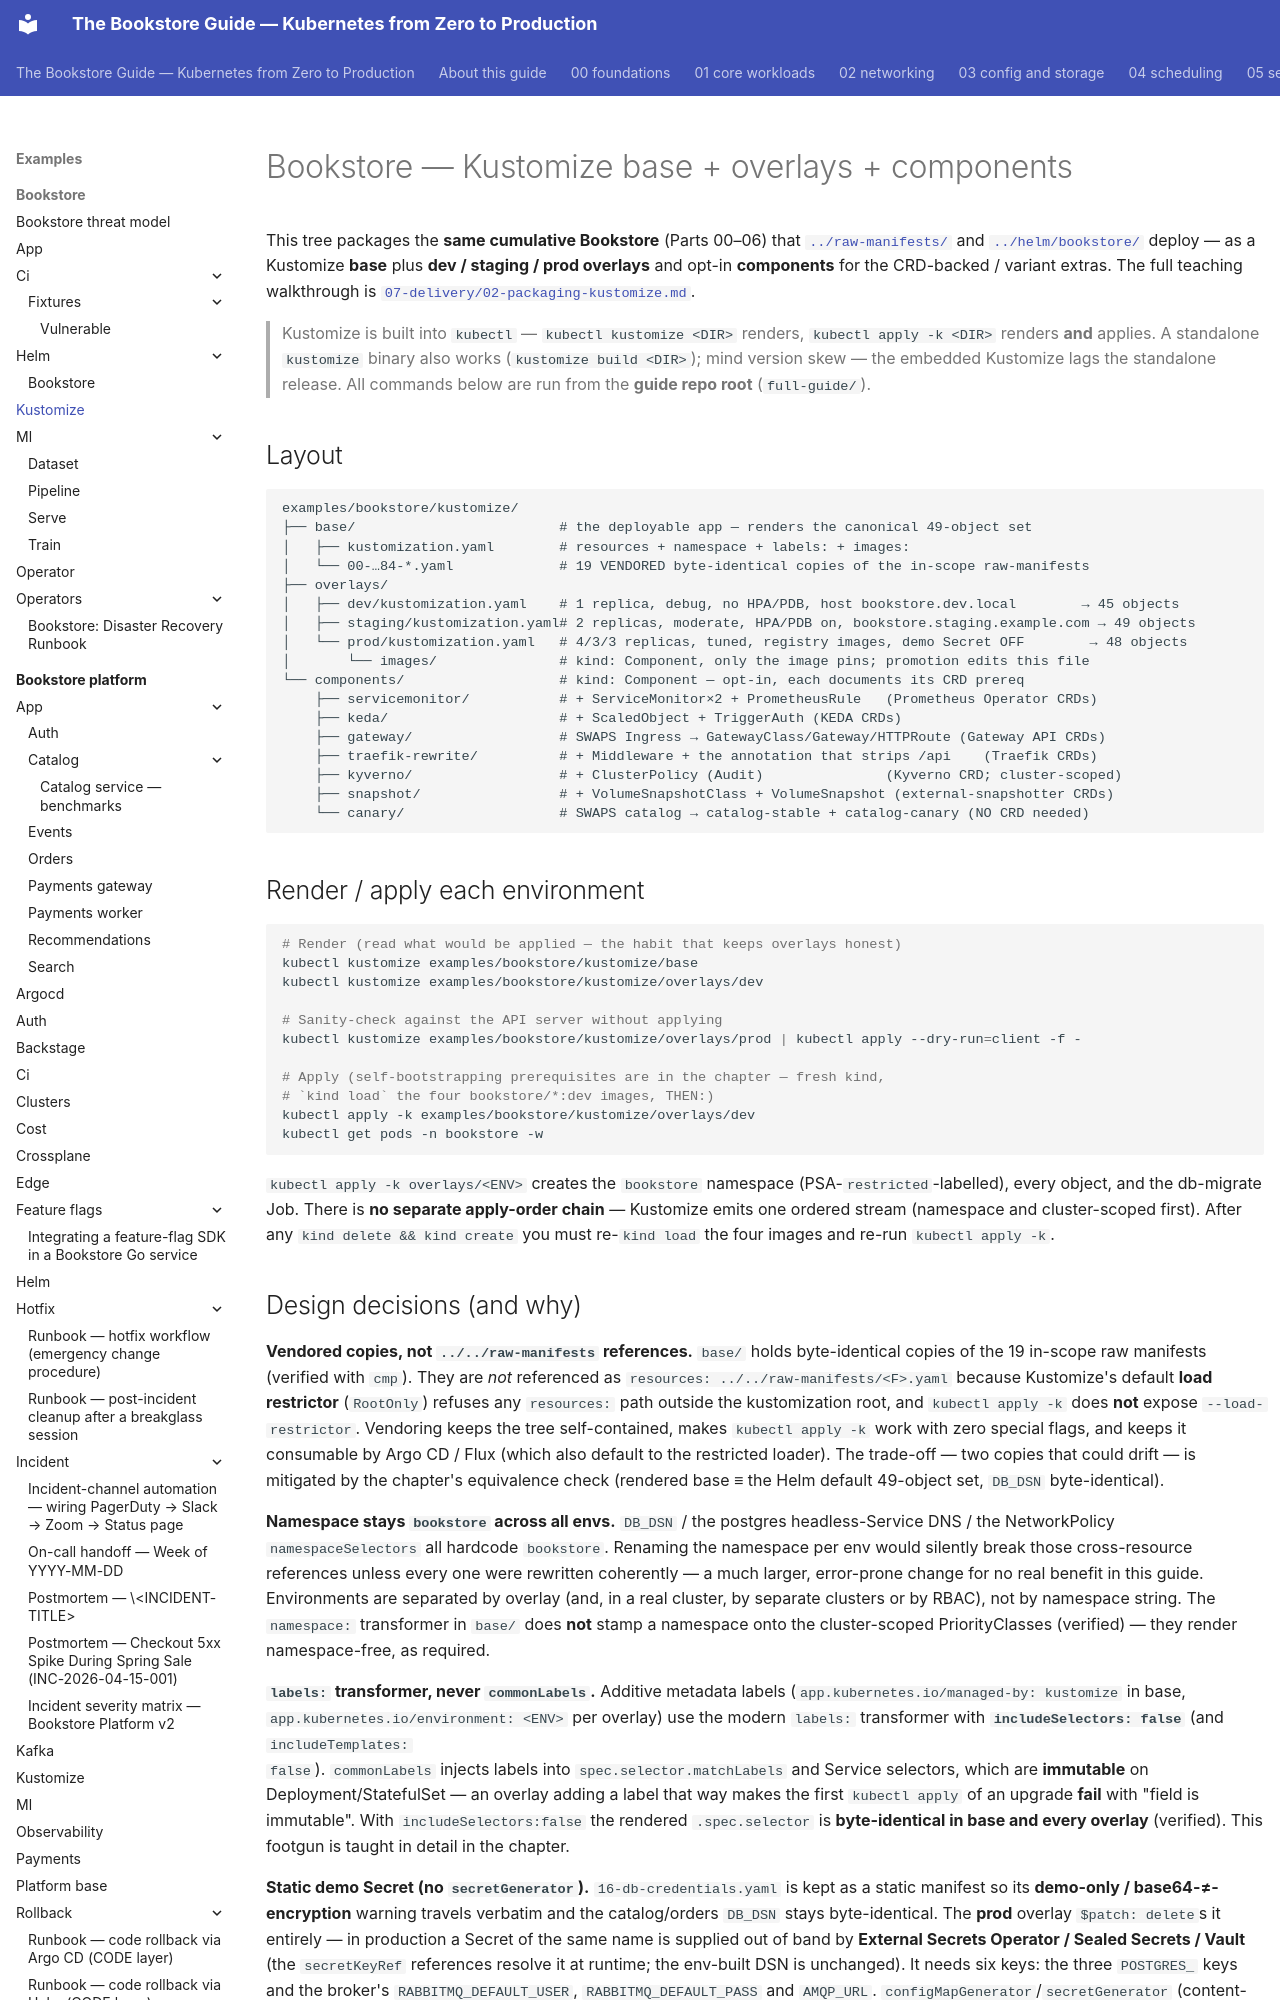

repository: abd-ulbasit/bookstore-kubernetes-guide · page: examples/bookstore/kustomize/index.html · generator: mkdocs

# Bookstore — Kustomize base + overlays + components

This tree packages the **same cumulative Bookstore** (Parts 00–06) that
[`../raw-manifests/`](../raw-manifests/) and [`../helm/bookstore/`](../helm/bookstore/)
deploy — as a Kustomize **base** plus **dev / staging / prod overlays** and
opt-in **components** for the CRD-backed / variant extras. The full teaching
walkthrough is [`07-delivery/02-packaging-kustomize.md`](../../../07-delivery/02-packaging-kustomize.md).

> Kustomize is built into `kubectl` — `kubectl kustomize <DIR>` renders,
> `kubectl apply -k <DIR>` renders **and** applies. A standalone `kustomize`
> binary also works (`kustomize build <DIR>`); mind version skew — the
> embedded Kustomize lags the standalone release. All commands below are run
> from the **guide repo root** (`full-guide/`).

## Layout

```
examples/bookstore/kustomize/
├── base/                         # the deployable app — renders the canonical 49-object set
│   ├── kustomization.yaml        # resources + namespace + labels: + images:
│   └── 00-…84-*.yaml             # 19 VENDORED byte-identical copies of the in-scope raw-manifests
├── overlays/
│   ├── dev/kustomization.yaml    # 1 replica, debug, no HPA/PDB, host bookstore.dev.local        → 45 objects
│   ├── staging/kustomization.yaml# 2 replicas, moderate, HPA/PDB on, bookstore.staging.example.com → 49 objects
│   └── prod/kustomization.yaml   # 4/3/3 replicas, tuned, registry images, demo Secret OFF        → 48 objects
│       └── images/               # kind: Component, only the image pins; promotion edits this file
└── components/                   # kind: Component — opt-in, each documents its CRD prereq
    ├── servicemonitor/           # + ServiceMonitor×2 + PrometheusRule   (Prometheus Operator CRDs)
    ├── keda/                     # + ScaledObject + TriggerAuth (KEDA CRDs)
    ├── gateway/                  # SWAPS Ingress → GatewayClass/Gateway/HTTPRoute (Gateway API CRDs)
    ├── traefik-rewrite/          # + Middleware + the annotation that strips /api    (Traefik CRDs)
    ├── kyverno/                  # + ClusterPolicy (Audit)               (Kyverno CRD; cluster-scoped)
    ├── snapshot/                 # + VolumeSnapshotClass + VolumeSnapshot (external-snapshotter CRDs)
    └── canary/                   # SWAPS catalog → catalog-stable + catalog-canary (NO CRD needed)
```

## Render / apply each environment

```sh
# Render (read what would be applied — the habit that keeps overlays honest)
kubectl kustomize examples/bookstore/kustomize/base
kubectl kustomize examples/bookstore/kustomize/overlays/dev

# Sanity-check against the API server without applying
kubectl kustomize examples/bookstore/kustomize/overlays/prod | kubectl apply --dry-run=client -f -

# Apply (self-bootstrapping prerequisites are in the chapter — fresh kind,
# `kind load` the four bookstore/*:dev images, THEN:)
kubectl apply -k examples/bookstore/kustomize/overlays/dev
kubectl get pods -n bookstore -w
```

`kubectl apply -k overlays/<ENV>` creates the `bookstore` namespace
(PSA-`restricted`-labelled), every object, and the db-migrate Job. There is
**no separate apply-order chain** — Kustomize emits one ordered stream
(namespace and cluster-scoped first). After any `kind delete && kind create`
you must re-`kind load` the four images and re-run `kubectl apply -k`.
